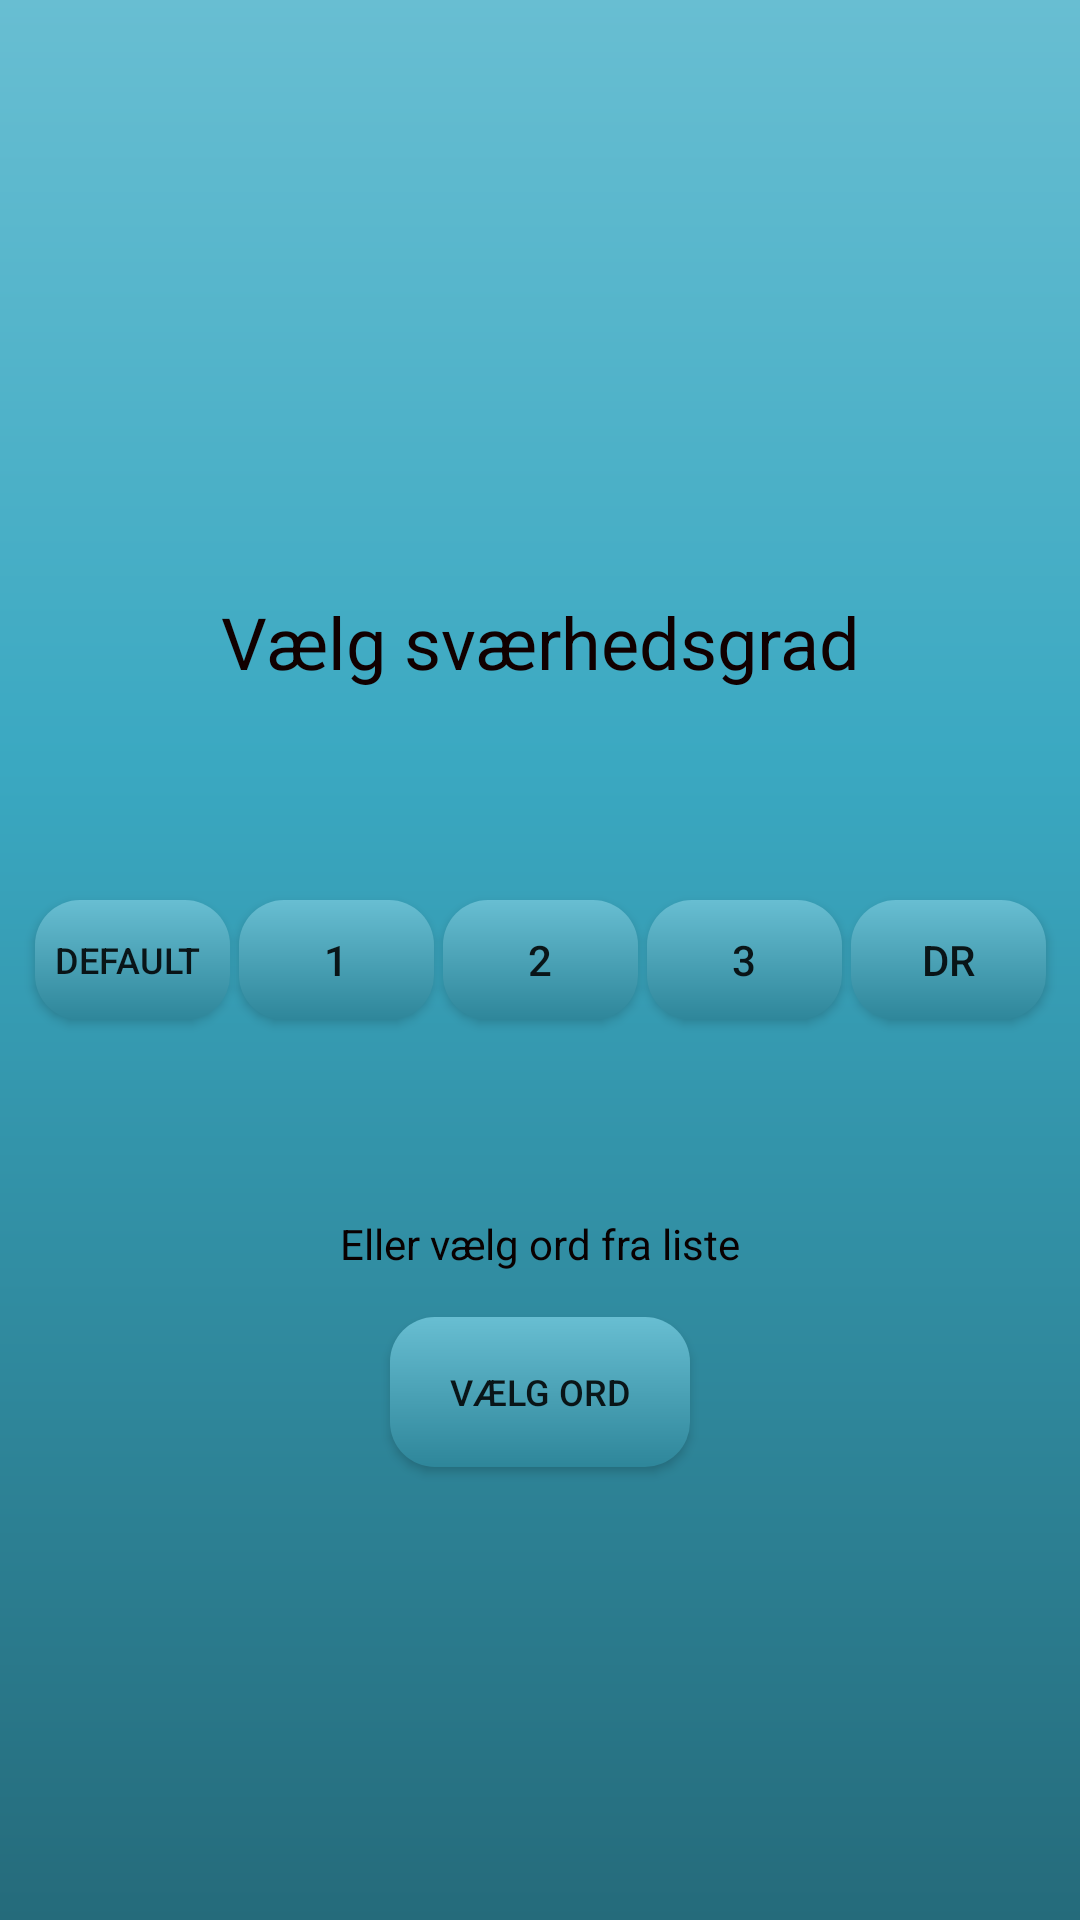

Android layout source for this screen:
<!-- AndroidManifest.xml: application theme AppTheme -->
<!-- res/layout/niveauvalg.xml -->
<?xml version="1.0" encoding="utf-8"?>
<androidx.constraintlayout.widget.ConstraintLayout xmlns:android="http://schemas.android.com/apk/res/android"
    xmlns:app="http://schemas.android.com/apk/res-auto"
    xmlns:tools="http://schemas.android.com/tools"
    android:layout_width="match_parent"
    android:layout_height="match_parent"
    android:background="@drawable/background_gradient"
    tools:context=".Niveau">

    <Button
        android:id="@+id/tekst"
        android:layout_width="100dp"
        android:layout_height="50dp"
        android:layout_marginTop="15dp"
        android:background="@drawable/button_gradient"
        android:text="Vælg ord"
        android:textSize="12sp"
        app:layout_constraintEnd_toEndOf="parent"
        app:layout_constraintHorizontal_bias="0.5"
        app:layout_constraintStart_toStartOf="parent"
        app:layout_constraintTop_toBottomOf="@+id/textView3" />

    <TextView
        android:id="@+id/info"
        android:layout_width="wrap_content"
        android:layout_height="wrap_content"
        android:layout_marginTop="7dp"
        android:gravity="center"
        android:textColor="#110000"
        android:textSize="14sp"
        app:layout_constraintEnd_toEndOf="parent"
        app:layout_constraintHorizontal_bias="0.5"
        app:layout_constraintStart_toStartOf="parent"
        app:layout_constraintTop_toBottomOf="@+id/title" />

    <Button
        android:id="@+id/to"
        android:layout_width="65dp"
        android:layout_height="40dp"
        android:background="@drawable/button_gradient"
        android:text="2"
        app:layout_constraintBottom_toBottomOf="parent"
        app:layout_constraintEnd_toEndOf="parent"
        app:layout_constraintHorizontal_bias="0.5"
        app:layout_constraintStart_toStartOf="parent"
        app:layout_constraintTop_toTopOf="parent" />

    <Button
        android:id="@+id/et"
        android:layout_width="65dp"
        android:layout_height="40dp"
        android:layout_marginEnd="3dp"
        android:layout_marginRight="3dp"
        android:background="@drawable/button_gradient"
        android:text="1"
        app:layout_constraintBottom_toBottomOf="parent"
        app:layout_constraintEnd_toStartOf="@+id/to"
        app:layout_constraintTop_toTopOf="parent" />

    <Button
        android:id="@+id/array"
        android:layout_width="65dp"
        android:layout_height="40dp"
        android:layout_marginEnd="3dp"
        android:layout_marginRight="3dp"
        android:background="@drawable/button_gradient"
        android:text="Default "
        android:textSize="12sp"
        app:layout_constraintBottom_toBottomOf="parent"
        app:layout_constraintEnd_toStartOf="@+id/et"
        app:layout_constraintTop_toTopOf="parent" />

    <Button
        android:id="@+id/tre"
        android:layout_width="65dp"
        android:layout_height="40dp"
        android:layout_marginStart="3dp"
        android:layout_marginLeft="3dp"
        android:background="@drawable/button_gradient"
        android:text="3"
        app:layout_constraintBottom_toBottomOf="parent"
        app:layout_constraintStart_toEndOf="@+id/to"
        app:layout_constraintTop_toTopOf="parent" />

    <Button
        android:id="@+id/dr"
        android:layout_width="65dp"
        android:layout_height="40dp"
        android:layout_marginStart="3dp"
        android:layout_marginLeft="3dp"
        android:background="@drawable/button_gradient"
        android:text="DR"
        app:layout_constraintBottom_toBottomOf="parent"
        app:layout_constraintStart_toEndOf="@+id/tre"
        app:layout_constraintTop_toTopOf="parent" />

    <TextView
        android:id="@+id/title"
        android:layout_width="match_parent"
        android:layout_height="wrap_content"
        android:layout_marginBottom="70dp"
        android:gravity="center"
        android:text="Vælg sværhedsgrad"
        android:textColor="#110000"
        android:textSize="24sp"
        app:layout_constraintBottom_toTopOf="@+id/to"
        app:layout_constraintEnd_toEndOf="parent"
        app:layout_constraintHorizontal_bias="0.5"
        app:layout_constraintStart_toStartOf="parent" />

    <TextView
        android:id="@+id/textView3"
        android:layout_width="wrap_content"
        android:layout_height="wrap_content"
        android:layout_marginTop="65dp"
        android:text="Eller vælg ord fra liste"
        android:textColor="#090000"
        android:textSize="14sp"
        app:layout_constraintEnd_toEndOf="parent"
        app:layout_constraintHorizontal_bias="0.5"
        app:layout_constraintStart_toStartOf="parent"
        app:layout_constraintTop_toBottomOf="@+id/to" />
</androidx.constraintlayout.widget.ConstraintLayout>
<!-- resources referenced by this layout -->
<resources>
  <!-- drawable background_gradient (drawable) -->
  <?xml version="1.0" encoding="utf-8"?>
  <shape xmlns:android="http://schemas.android.com/apk/res/android"
      android:shape="rectangle">
      <gradient
          android:type="linear"
          android:startColor="@color/colorDark"
          android:centerColor="@color/colorMoonstone"
          android:endColor="@color/colorMoonstoneLight"
          android:centerY="0.6"
          android:angle="90" />
  
      <corners
          android:radius="0dp"/>
  </shape>
  <!-- drawable button_gradient (drawable) -->
  <?xml version="1.0" encoding="utf-8"?>
  <shape xmlns:android="http://schemas.android.com/apk/res/android" android:shape="rectangle">
      <gradient
          android:startColor="@color/colorMoonstoneDark"
          android:endColor="@color/colorMoonstoneLight"
          android:centerY="0.8"
          android:angle="90"
          android:type="linear"/>
  
      <corners
          android:radius="15dp"/>
  
  </shape>
  <style name="AppTheme" parent="Theme.AppCompat.Light.NoActionBar">
          
          <item name="colorPrimary">@color/colorPrimary</item>
          <item name="colorPrimaryDark">@color/colorMoonstoneLight</item>
          <item name="colorAccent">@color/colorAccent</item>
      </style>
  <color name="colorDark">#256b7b </color>
  <color name="colorMoonstone">#3aa8c1</color>
  <color name="colorMoonstoneLight">#68bed2  </color>
  <color name="colorMoonstoneDark">#2e869a</color>
  <color name="colorPrimary">#008577</color>
  <color name="colorAccent">#D81B60</color>
</resources>
